8-way image classification set "tea sickness dataset" from GitHub (Hews99vi/Tea-diseases-Detection-model); label vocabulary: anthracnose, algal leaf, bird eye spot, brown blight, gray light, healthy, red leaf spot, white spot.

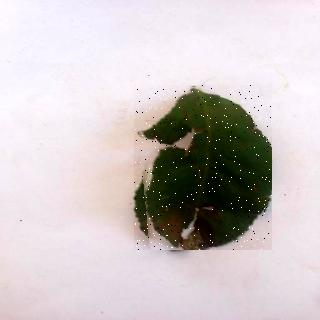
Label: brown blight

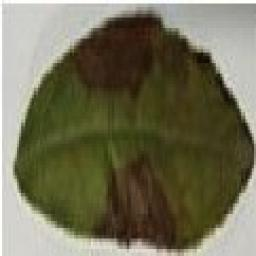
Label: gray light

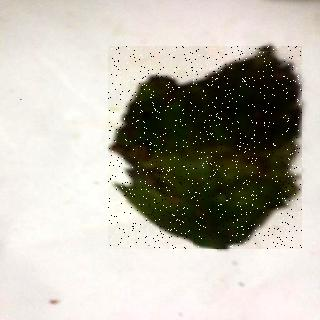
Label: red leaf spot

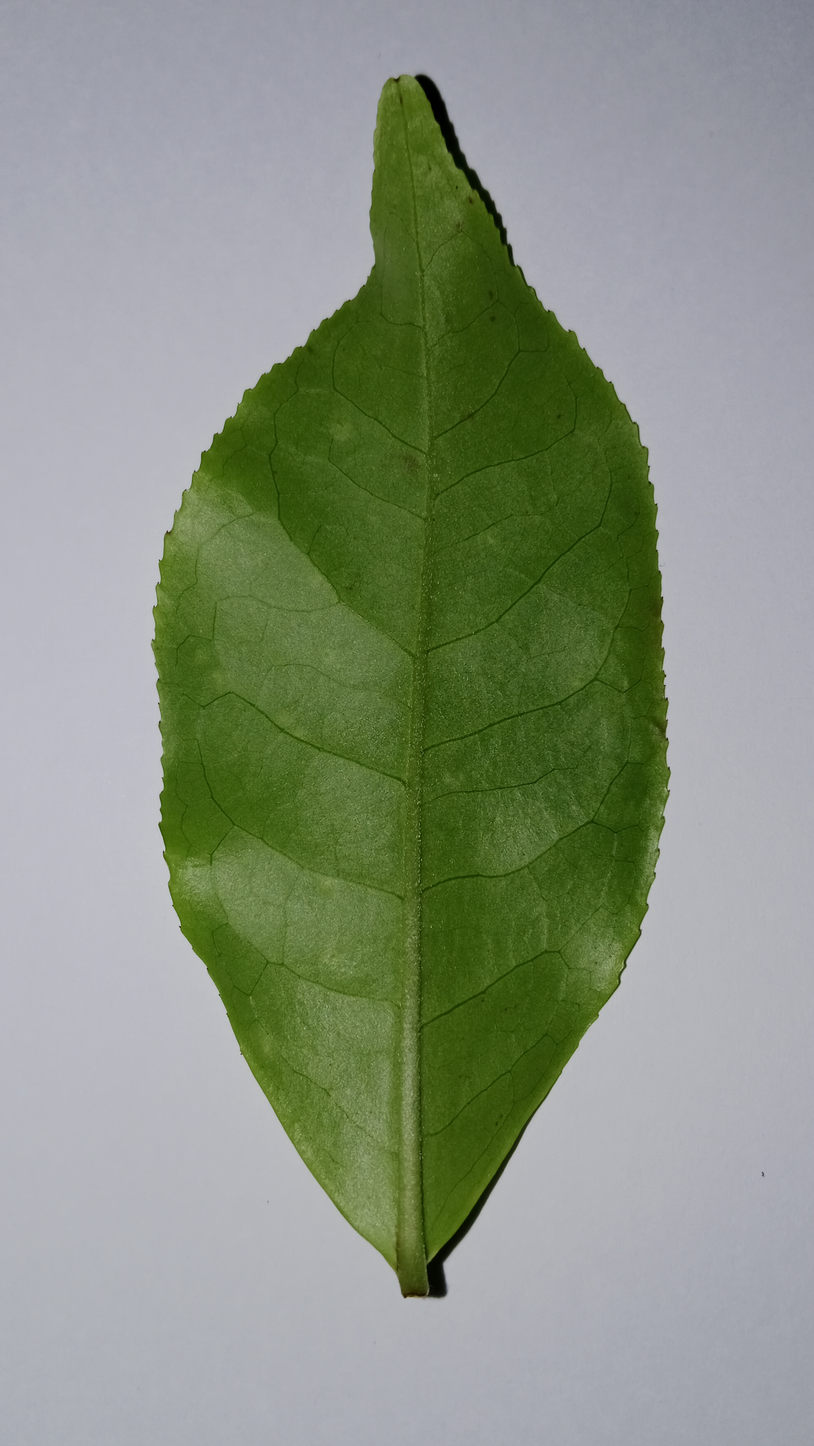
Label: healthy

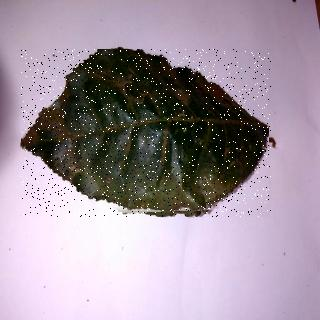
Label: anthracnose

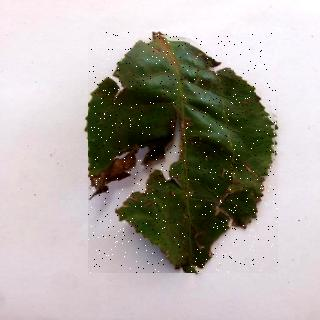
Label: algal leaf
